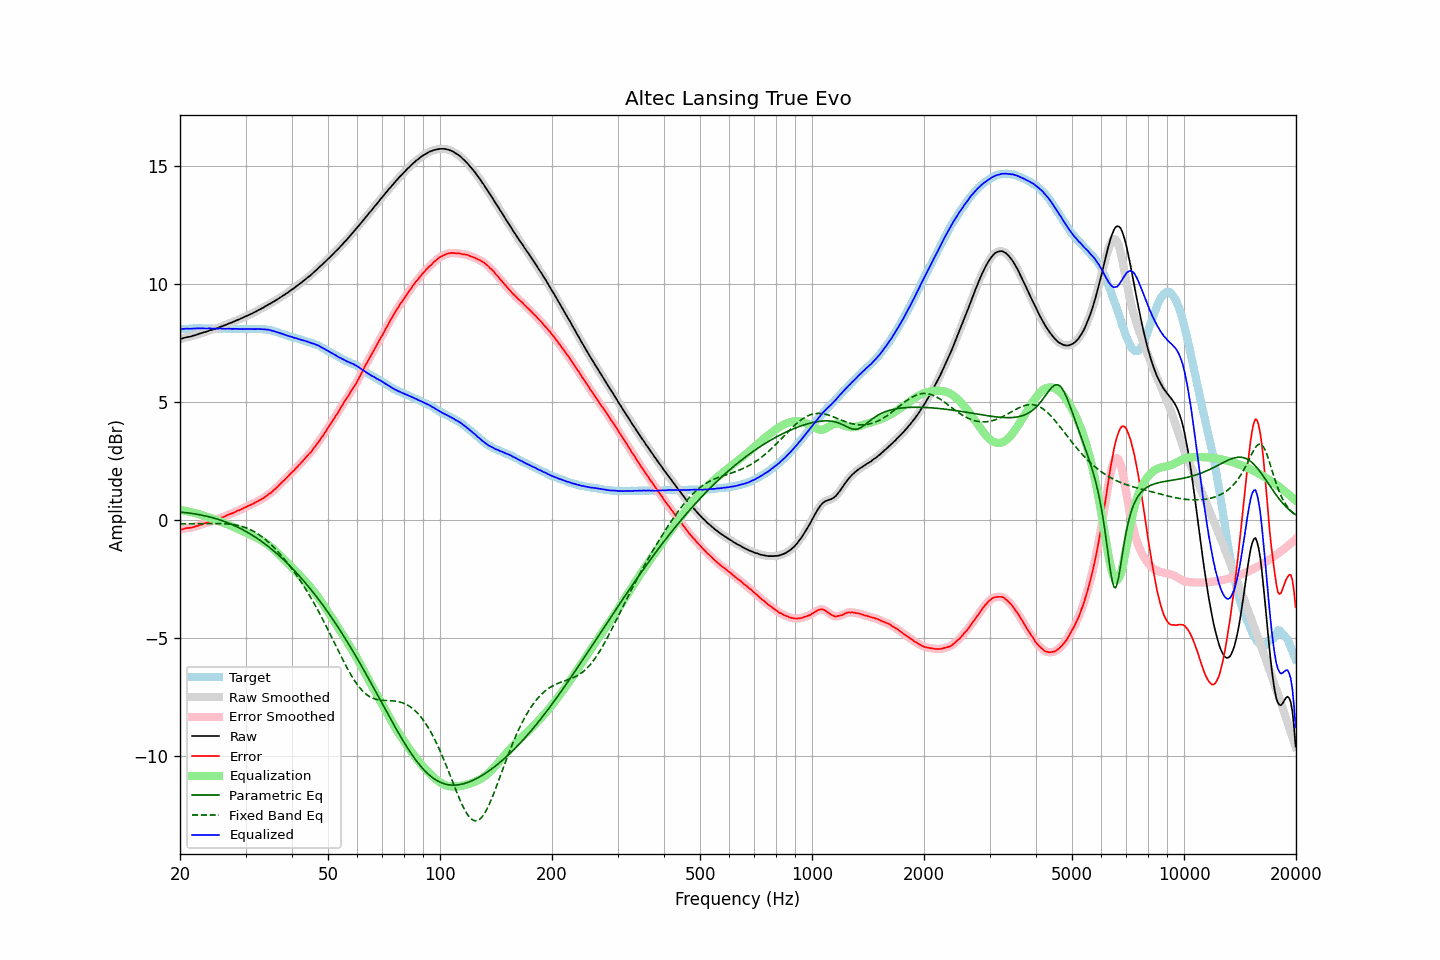

The table this chart was drawn from, first rows:
frequency, raw, error, smoothed, error_smoothed, equalization, parametric_eq, fixed_band_eq, equalized_raw, equalized_smoothed, target
20.00, 7.65, -0.42, 7.65, -0.43, 0.41, 0.33, -0.17, 8.06, 8.06, 8.08
20.20, 7.67, -0.40, 7.67, -0.41, 0.40, 0.32, -0.17, 8.07, 8.08, 8.08
20.40, 7.69, -0.39, 7.69, -0.39, 0.39, 0.31, -0.17, 8.08, 8.09, 8.08
20.61, 7.71, -0.37, 7.71, -0.37, 0.38, 0.31, -0.17, 8.09, 8.09, 8.08
20.81, 7.73, -0.35, 7.73, -0.36, 0.37, 0.30, -0.17, 8.10, 8.09, 8.08
21.02, 7.74, -0.34, 7.74, -0.35, 0.35, 0.29, -0.17, 8.09, 8.09, 8.08
21.23, 7.75, -0.34, 7.76, -0.34, 0.34, 0.28, -0.17, 8.09, 8.09, 8.09
21.44, 7.77, -0.33, 7.77, -0.33, 0.32, 0.27, -0.17, 8.09, 8.09, 8.10
21.66, 7.79, -0.31, 7.79, -0.31, 0.31, 0.26, -0.17, 8.10, 8.10, 8.10
21.87, 7.81, -0.30, 7.81, -0.30, 0.29, 0.25, -0.17, 8.10, 8.10, 8.11
22.09, 7.83, -0.27, 7.83, -0.27, 0.27, 0.24, -0.17, 8.11, 8.11, 8.10
22.31, 7.85, -0.26, 7.85, -0.25, 0.25, 0.23, -0.17, 8.11, 8.11, 8.11
22.54, 7.88, -0.22, 7.88, -0.23, 0.23, 0.22, -0.17, 8.11, 8.11, 8.10
22.76, 7.90, -0.21, 7.90, -0.21, 0.21, 0.20, -0.16, 8.11, 8.11, 8.11
22.99, 7.92, -0.19, 7.92, -0.18, 0.18, 0.19, -0.16, 8.10, 8.11, 8.11
23.22, 7.94, -0.16, 7.94, -0.16, 0.16, 0.18, -0.16, 8.10, 8.10, 8.10
23.45, 7.96, -0.14, 7.96, -0.14, 0.14, 0.16, -0.16, 8.10, 8.10, 8.10
23.69, 7.98, -0.12, 7.99, -0.11, 0.12, 0.15, -0.16, 8.10, 8.10, 8.10
23.92, 8.01, -0.09, 8.01, -0.09, 0.10, 0.13, -0.16, 8.11, 8.10, 8.10
24.16, 8.03, -0.07, 8.03, -0.07, 0.07, 0.11, -0.16, 8.11, 8.10, 8.10
24.40, 8.04, -0.06, 8.05, -0.05, 0.05, 0.09, -0.16, 8.09, 8.10, 8.11
24.65, 8.07, -0.03, 8.07, -0.04, 0.03, 0.07, -0.16, 8.10, 8.10, 8.11
24.89, 8.09, -0.01, 8.09, -0.01, 0.00, 0.05, -0.16, 8.10, 8.09, 8.10
25.14, 8.11, 0.02, 8.12, 0.02, -0.02, 0.03, -0.16, 8.09, 8.10, 8.09
25.39, 8.14, 0.05, 8.14, 0.05, -0.04, 0.01, -0.16, 8.10, 8.10, 8.09
25.65, 8.17, 0.08, 8.17, 0.08, -0.07, -0.01, -0.16, 8.10, 8.10, 8.09
25.91, 8.19, 0.10, 8.19, 0.10, -0.10, -0.03, -0.16, 8.09, 8.10, 8.09
26.16, 8.22, 0.12, 8.22, 0.12, -0.13, -0.06, -0.17, 8.10, 8.09, 8.10
26.43, 8.24, 0.14, 8.24, 0.15, -0.15, -0.08, -0.17, 8.09, 8.09, 8.10
26.69, 8.27, 0.18, 8.27, 0.18, -0.18, -0.11, -0.17, 8.09, 8.09, 8.09
26.96, 8.30, 0.21, 8.30, 0.21, -0.21, -0.13, -0.18, 8.09, 8.09, 8.09
27.23, 8.33, 0.24, 8.33, 0.24, -0.24, -0.16, -0.19, 8.09, 8.09, 8.09
27.50, 8.35, 0.27, 8.35, 0.27, -0.27, -0.19, -0.19, 8.09, 8.09, 8.09
27.77, 8.38, 0.29, 8.38, 0.29, -0.29, -0.22, -0.20, 8.09, 8.09, 8.09
28.05, 8.41, 0.32, 8.41, 0.32, -0.32, -0.25, -0.21, 8.09, 8.09, 8.09
28.33, 8.44, 0.36, 8.44, 0.35, -0.35, -0.28, -0.23, 8.09, 8.09, 8.08
28.62, 8.47, 0.39, 8.47, 0.38, -0.38, -0.31, -0.24, 8.09, 8.09, 8.08
28.90, 8.49, 0.40, 8.50, 0.41, -0.41, -0.35, -0.25, 8.08, 8.08, 8.09
29.19, 8.53, 0.44, 8.53, 0.44, -0.45, -0.38, -0.27, 8.09, 8.08, 8.09
29.48, 8.55, 0.48, 8.56, 0.48, -0.48, -0.42, -0.29, 8.07, 8.08, 8.08
29.78, 8.59, 0.52, 8.59, 0.51, -0.51, -0.46, -0.31, 8.08, 8.08, 8.07
30.08, 8.62, 0.54, 8.62, 0.54, -0.54, -0.49, -0.34, 8.08, 8.08, 8.08
30.38, 8.65, 0.58, 8.65, 0.57, -0.57, -0.53, -0.36, 8.08, 8.08, 8.07
30.68, 8.68, 0.60, 8.68, 0.60, -0.60, -0.57, -0.39, 8.08, 8.08, 8.08
30.99, 8.71, 0.63, 8.71, 0.63, -0.64, -0.61, -0.43, 8.08, 8.08, 8.08
31.30, 8.74, 0.67, 8.74, 0.66, -0.67, -0.65, -0.46, 8.07, 8.07, 8.08
31.61, 8.78, 0.70, 8.78, 0.70, -0.70, -0.70, -0.50, 8.08, 8.08, 8.08
31.93, 8.81, 0.74, 8.81, 0.74, -0.74, -0.74, -0.54, 8.08, 8.08, 8.07
32.24, 8.85, 0.77, 8.85, 0.77, -0.77, -0.79, -0.58, 8.08, 8.08, 8.08
32.57, 8.89, 0.81, 8.89, 0.81, -0.81, -0.83, -0.62, 8.08, 8.08, 8.08
32.89, 8.92, 0.85, 8.92, 0.85, -0.85, -0.88, -0.67, 8.07, 8.08, 8.08
33.22, 8.96, 0.89, 8.96, 0.89, -0.89, -0.93, -0.72, 8.07, 8.07, 8.07
33.55, 8.99, 0.92, 9.00, 0.93, -0.93, -0.98, -0.77, 8.06, 8.07, 8.07
33.89, 9.04, 0.97, 9.04, 0.97, -0.97, -1.03, -0.83, 8.07, 8.06, 8.07
34.23, 9.07, 1.02, 9.08, 1.02, -1.02, -1.08, -0.88, 8.05, 8.06, 8.06
34.57, 9.12, 1.08, 9.12, 1.07, -1.07, -1.13, -0.95, 8.05, 8.05, 8.04
34.92, 9.15, 1.12, 9.15, 1.12, -1.12, -1.19, -1.01, 8.03, 8.03, 8.03
35.27, 9.19, 1.16, 9.19, 1.18, -1.18, -1.24, -1.07, 8.01, 8.02, 8.03
35.62, 9.23, 1.24, 9.23, 1.23, -1.23, -1.30, -1.14, 8.00, 8.00, 7.99
35.97, 9.27, 1.29, 9.27, 1.29, -1.30, -1.36, -1.21, 7.98, 7.98, 7.98
... 635 more rows
